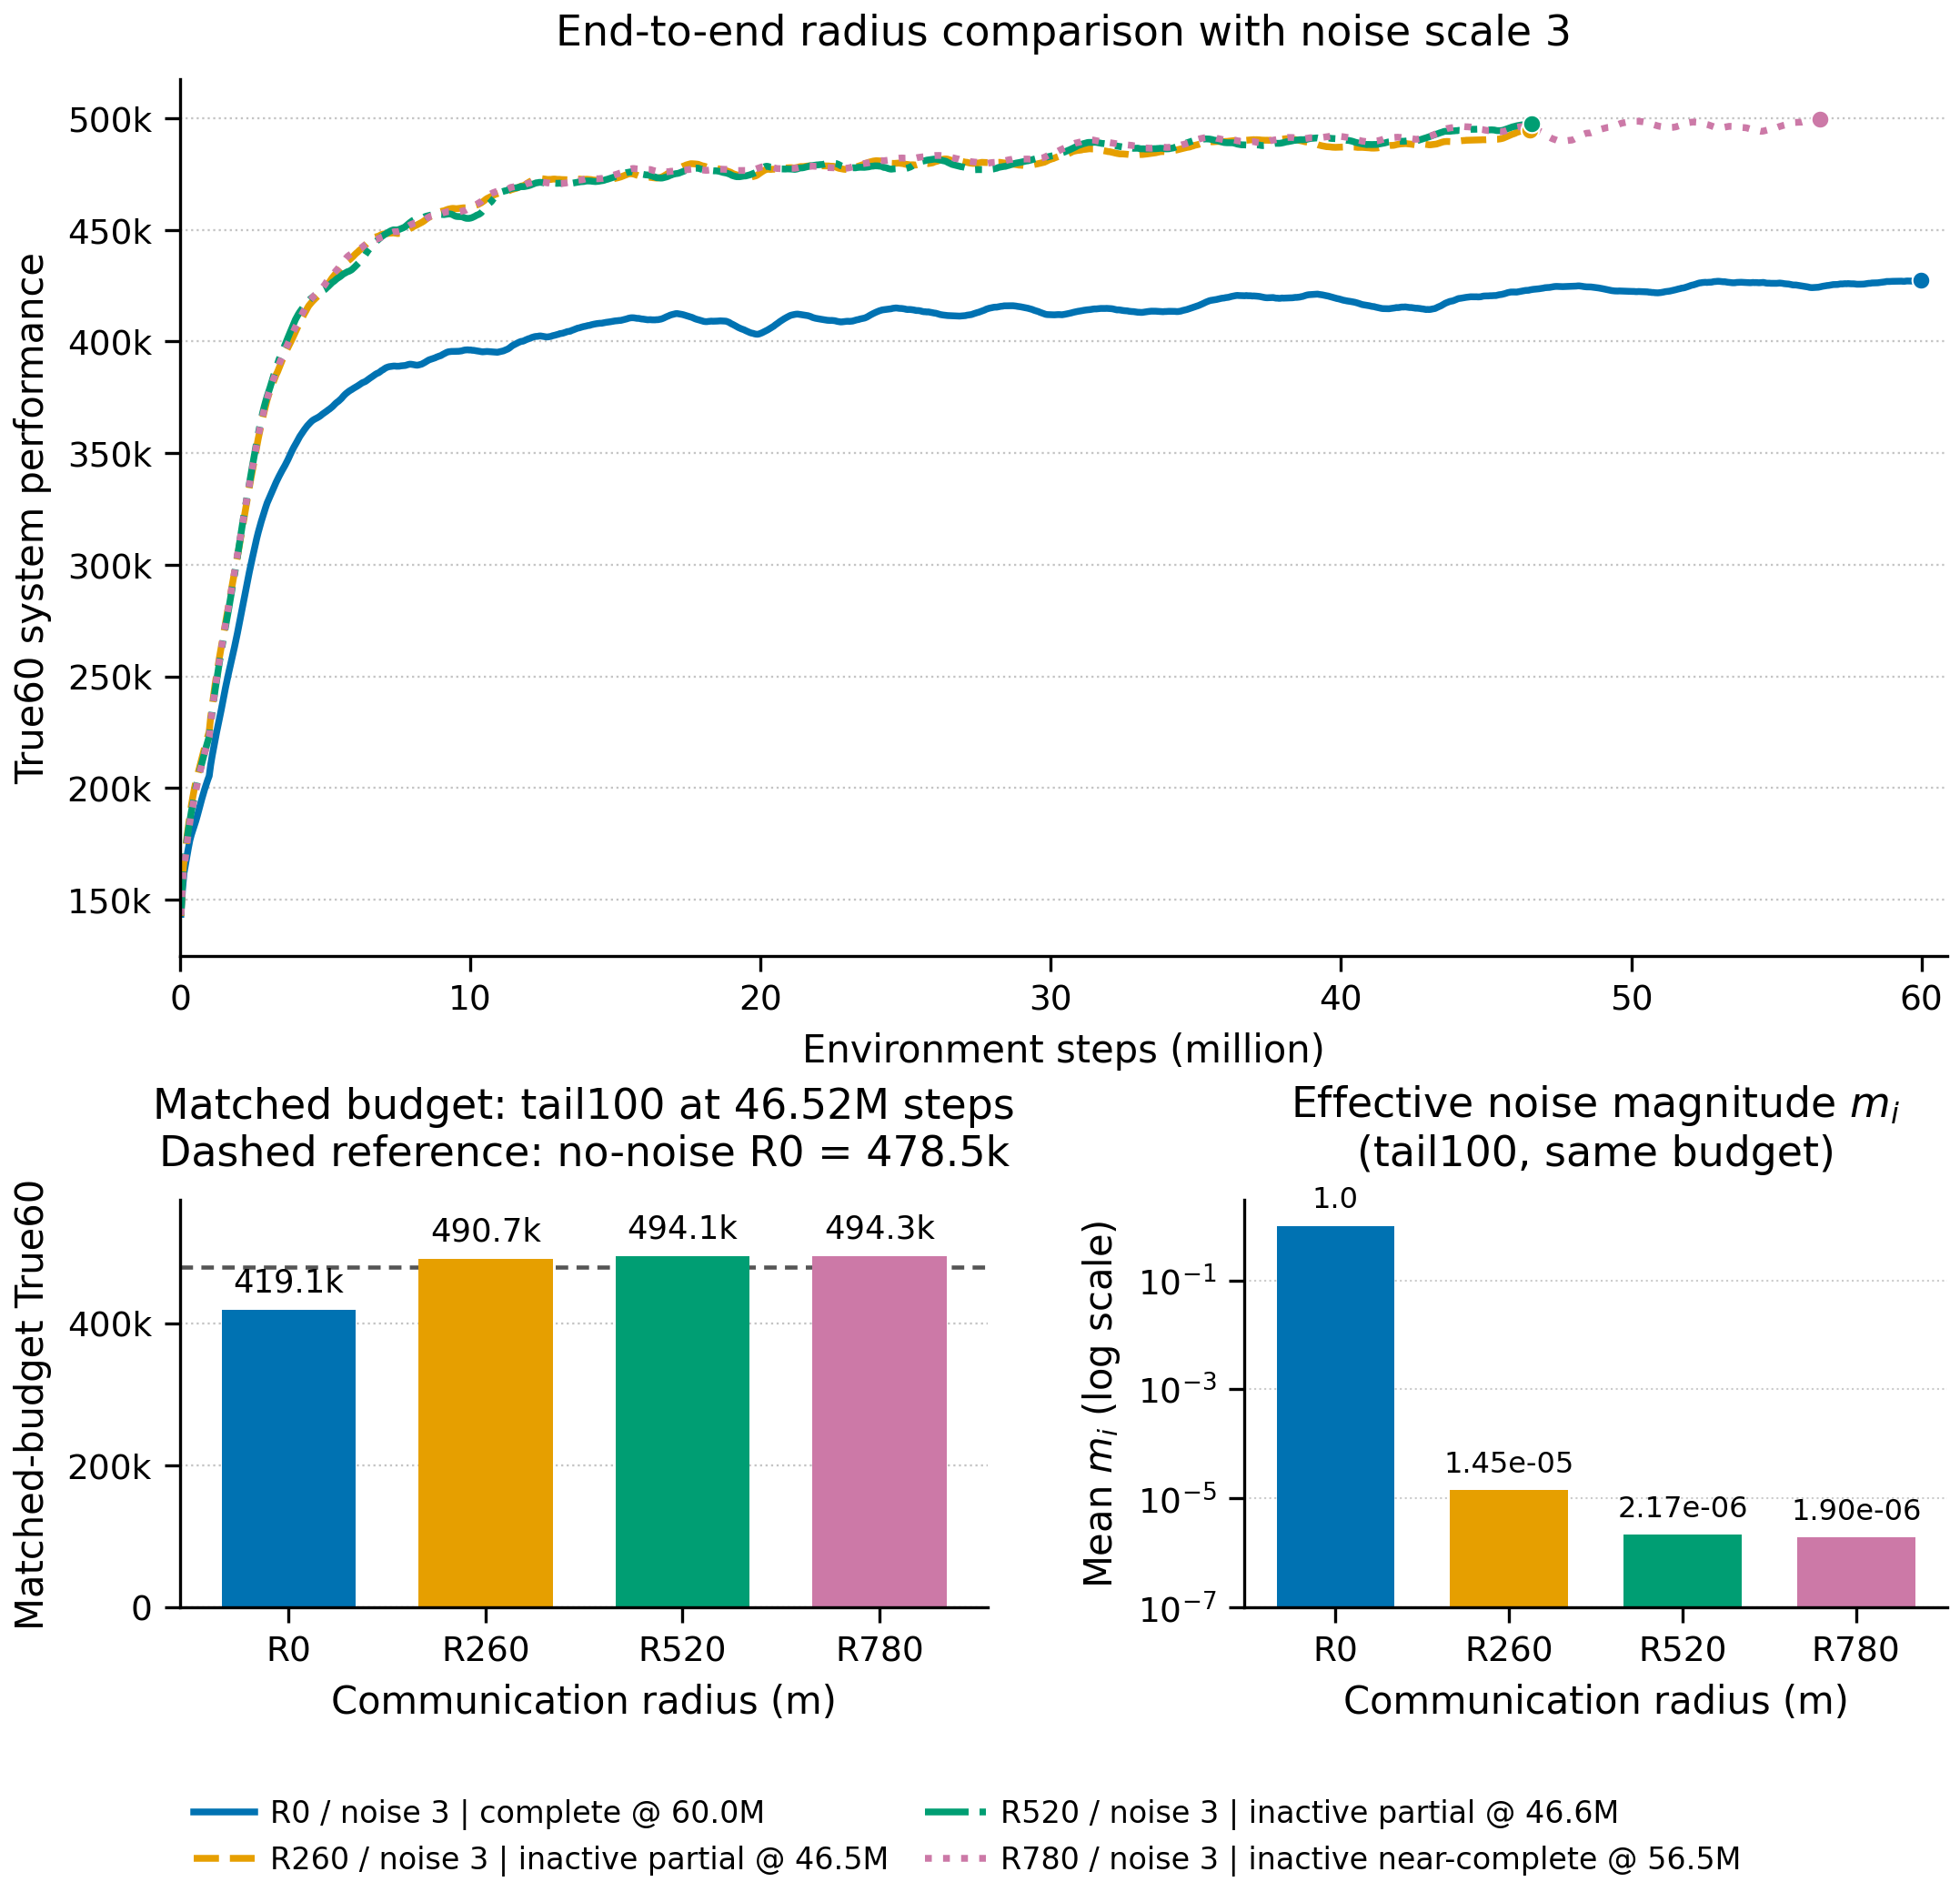

This chart was generated by the following Python code:
from pathlib import Path

import matplotlib

matplotlib.use("Agg")
import matplotlib.pyplot as plt
import numpy as np
import pandas as pd
from matplotlib.ticker import FuncFormatter


HERE = Path(__file__).resolve().parent
DATA = HERE.parent / "data" / "training_curves.csv"
NOISE_DATA = HERE.parent / "data" / "radius_noise_magnitude_common_budget.csv"
ROLLING_POINTS = 20
TAIL_POINTS = 100
OKABE_ITO = ["#0072B2", "#E69F00", "#009E73", "#CC79A7"]


def magnitude(value, _position=None):
    if abs(value) >= 1e6:
        return f"{value / 1e6:g}M"
    if abs(value) >= 1e3:
        return f"{value / 1e3:g}k"
    return f"{value:g}"


def status_text(status):
    return {
        "complete": "complete",
        "partial_inactive": "inactive partial",
        "near_complete_inactive": "inactive near-complete",
    }.get(status, status.replace("_", " "))


def main():
    all_curves = pd.read_csv(DATA)
    frame = all_curves.copy()
    noise_frame = pd.read_csv(NOISE_DATA).sort_values("radius")
    frame = frame.loc[
        (frame["comparison"] == "radius")
        & frame["protocol_valid"].astype(bool)
        & frame["use_in_figure"].astype(bool)
    ].copy()
    series_meta = (
        frame.groupby("series_id", as_index=False)
        .agg(
            label=("label", "first"),
            radius=("radius", "first"),
            status=("status", "first"),
            last_step=("step", "max"),
        )
        .sort_values("radius")
    )
    common_step = int(series_meta["last_step"].min())
    baseline = all_curves.loc[
        (all_curves["series_id"] == "baseline")
        & (all_curves["step"] <= common_step),
        "value",
    ].tail(TAIL_POINTS)
    if len(baseline) != TAIL_POINTS:
        raise ValueError("No-noise R0 baseline lacks the matched tail window")
    baseline_value = float(baseline.mean())

    plt.rcParams.update(
        {
            "font.family": "sans-serif",
            "font.sans-serif": ["DejaVu Sans", "Arial", "Helvetica"],
            "font.size": 9.5,
            "axes.titlesize": 11,
            "axes.titlepad": 9,
            "axes.labelsize": 10,
            "xtick.labelsize": 9,
            "ytick.labelsize": 9,
            "legend.fontsize": 8,
        }
    )
    fig = plt.figure(figsize=(7.4, 7.0))
    grid = fig.add_gridspec(
        2, 2, height_ratios=[2.15, 1.0], width_ratios=[1.15, 1.0],
        hspace=0.38, wspace=0.34,
    )
    ax_curve = fig.add_subplot(grid[0, :])
    ax_bar = fig.add_subplot(grid[1, 0])
    ax_noise = fig.add_subplot(grid[1, 1])
    styles = ["-", "--", "-.", ":"]
    matched_values = []

    for index, row in enumerate(series_meta.itertuples()):
        data = frame.loc[frame["series_id"] == row.series_id].sort_values("step")
        smooth = data["value"].rolling(ROLLING_POINTS, min_periods=1).mean()
        label = f"{row.label} | {status_text(row.status)} @ {row.last_step / 1e6:.1f}M"
        ax_curve.plot(
            data["step"] / 1e6,
            smooth,
            color=OKABE_ITO[index],
            linestyle=styles[index],
            linewidth=1.8,
            label=label,
        )
        ax_curve.scatter(
            data["step"].iloc[-1] / 1e6,
            smooth.iloc[-1],
            color=OKABE_ITO[index],
            s=22,
            edgecolor="white",
            linewidth=0.5,
            zorder=3,
        )
        shared = data.loc[data["step"] <= common_step, "value"].tail(TAIL_POINTS)
        matched_values.append(float(shared.mean()))

    ax_curve.set_title("End-to-end radius comparison with noise scale 3")
    ax_curve.set_xlabel("Environment steps (million)")
    ax_curve.set_ylabel("True60 system performance")
    ax_curve.set_xlim(0, series_meta["last_step"].max() / 1e6 * 1.015)
    ax_curve.yaxis.set_major_formatter(FuncFormatter(magnitude))
    ax_curve.grid(axis="y", linestyle=":", linewidth=0.55, alpha=0.75)
    ax_curve.spines[["top", "right"]].set_visible(False)
    ax_curve.tick_params(direction="out", length=4)

    positions = np.arange(len(series_meta))
    bars = ax_bar.bar(
        positions,
        matched_values,
        color=OKABE_ITO,
        edgecolor="none",
        width=0.68,
    )
    ax_bar.bar_label(
        bars,
        labels=[f"{value / 1e3:.1f}k" for value in matched_values],
        padding=3,
        fontsize=8.5,
    )
    ax_bar.set_title(
        f"Matched budget: tail{TAIL_POINTS} at {common_step / 1e6:.2f}M steps\n"
        f"Dashed reference: no-noise R0 = {baseline_value / 1e3:.1f}k"
    )
    ax_bar.set_xlabel("Communication radius (m)")
    ax_bar.set_ylabel("Matched-budget True60")
    ax_bar.set_xticks(positions, [f"R{int(value)}" for value in series_meta["radius"]])
    ax_bar.axhline(
        baseline_value,
        color="#555555",
        linestyle=(0, (3, 2)),
        linewidth=1.1,
        zorder=0,
    )
    ax_bar.set_xlim(-0.55, positions[-1] + 0.55)
    ax_bar.set_ylim(0, max(matched_values) * 1.16)
    ax_bar.yaxis.set_major_formatter(FuncFormatter(magnitude))
    ax_bar.grid(axis="y", linestyle=":", linewidth=0.55, alpha=0.75)
    ax_bar.set_axisbelow(True)
    ax_bar.spines[["top", "right"]].set_visible(False)
    ax_bar.tick_params(direction="out", length=4)

    if noise_frame["common_step"].nunique() != 1 or int(
        noise_frame["common_step"].iloc[0]
    ) != common_step:
        raise ValueError("Noise-magnitude summary does not match the curve common step")
    if noise_frame["radius"].tolist() != series_meta["radius"].tolist():
        raise ValueError("Noise-magnitude radii do not match the plotted curve radii")
    noise_values = noise_frame["noise_magnitude_mean"].to_numpy()
    noise_bars = ax_noise.bar(
        positions,
        noise_values,
        color=OKABE_ITO,
        edgecolor="none",
        width=0.68,
    )
    ax_noise.bar_label(
        noise_bars,
        labels=["1.0" if value == 1.0 else f"{value:.2e}" for value in noise_values],
        padding=3,
        fontsize=7.7,
    )
    ax_noise.set_title(f"Effective noise magnitude $m_i$\n(tail{TAIL_POINTS}, same budget)")
    ax_noise.set_xlabel("Communication radius (m)")
    ax_noise.set_ylabel("Mean $m_i$ (log scale)")
    ax_noise.set_xticks(positions, [f"R{int(value)}" for value in series_meta["radius"]])
    ax_noise.set_yscale("log")
    ax_noise.set_ylim(1e-7, 3.0)
    ax_noise.grid(axis="y", which="both", linestyle=":", linewidth=0.5, alpha=0.65)
    ax_noise.set_axisbelow(True)
    ax_noise.spines[["top", "right"]].set_visible(False)
    ax_noise.tick_params(direction="out", length=4)

    handles, labels = ax_curve.get_legend_handles_labels()
    fig.legend(
        handles,
        labels,
        loc="lower center",
        bbox_to_anchor=(0.5, 0.005),
        ncol=2,
        frameon=False,
        columnspacing=1.2,
        handletextpad=0.5,
    )
    fig.subplots_adjust(left=0.11, right=0.985, top=0.96, bottom=0.16)
    fig.savefig(HERE / "plot.png", dpi=300, bbox_inches="tight", pad_inches=0.05)


if __name__ == "__main__":
    main()
